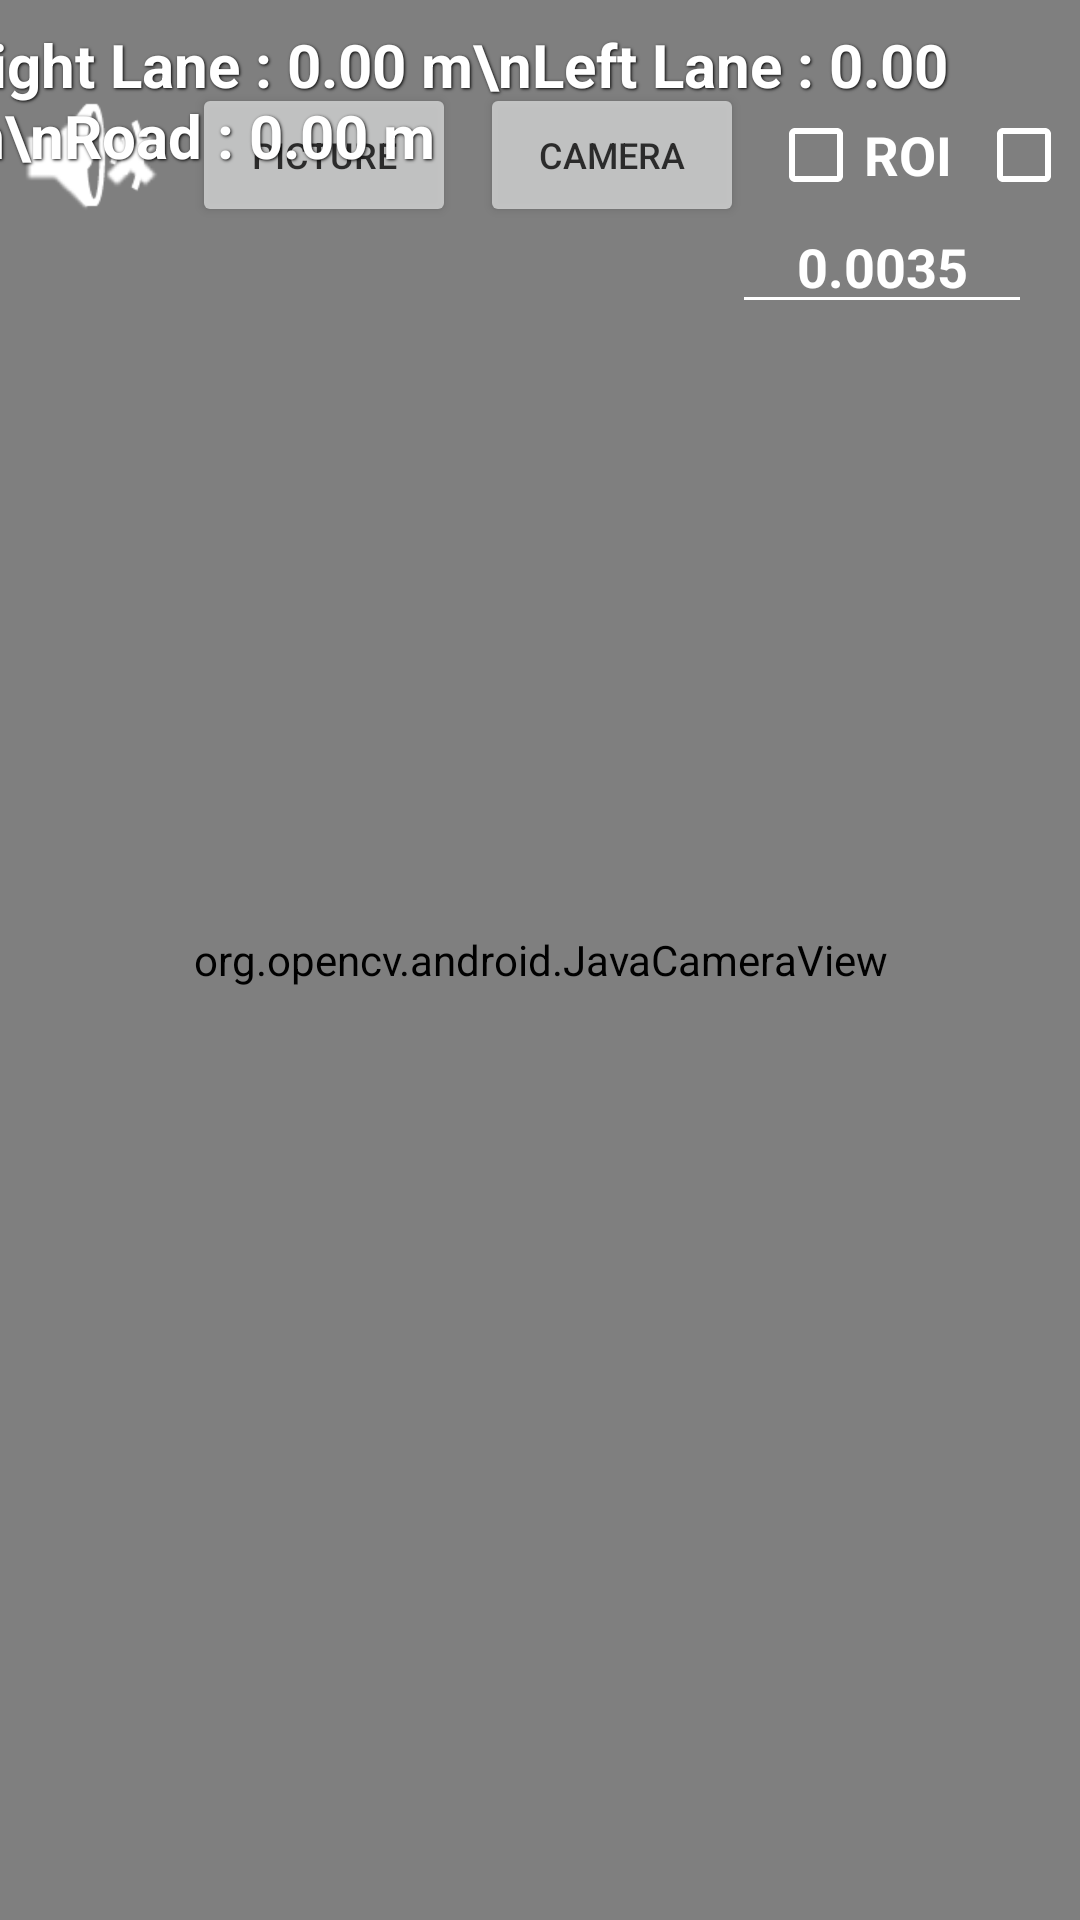

Write the Android layout XML for this screen, with the resource values it uses.
<!-- AndroidManifest.xml: application theme Theme.AppCompat.Light.NoActionBar -->
<!-- res/layout/roadvideo_land.xml -->
<?xml version="1.0" encoding="utf-8"?>
<androidx.constraintlayout.widget.ConstraintLayout xmlns:android="http://schemas.android.com/apk/res/android"
    xmlns:app="http://schemas.android.com/apk/res-auto"
    xmlns:tools="http://schemas.android.com/tools"
    android:layout_width="match_parent"
    android:layout_height="match_parent"
    android:background="@color/black">

    <org.opencv.android.JavaCameraView
        android:id="@+id/cameraView"
        android:layout_width="match_parent"
        android:layout_height="match_parent"
        app:layout_constraintBottom_toBottomOf="parent"
        app:layout_constraintEnd_toEndOf="parent"
        app:layout_constraintStart_toStartOf="parent"
        app:layout_constraintTop_toTopOf="parent" />

    <ImageView
        android:id="@+id/videoView"
        android:layout_width="match_parent"
        android:layout_height="match_parent"
        android:scaleType="fitCenter"
        app:layout_constraintBottom_toBottomOf="parent"
        app:layout_constraintEnd_toEndOf="parent"
        app:layout_constraintStart_toStartOf="parent"
        app:layout_constraintTop_toTopOf="parent" />

    
    <LinearLayout
        android:id="@+id/topControls"
        android:layout_width="wrap_content"
        android:layout_height="wrap_content"
        android:orientation="horizontal"
        android:gravity="center_vertical"
        android:padding="8dp"
        app:layout_constraintStart_toStartOf="parent"
        app:layout_constraintTop_toTopOf="parent">

        <FrameLayout
            android:layout_width="wrap_content"
            android:layout_height="wrap_content">
            <ImageButton
                android:id="@+id/soundoff"
                android:layout_width="48dp"
                android:layout_height="48dp"
                android:background="?attr/selectableItemBackgroundBorderless"
                android:scaleType="fitCenter"
                android:src="@android:drawable/ic_lock_silent_mode"
                app:tint="@color/white" />

            <ImageButton
                android:id="@+id/soundon"
                android:layout_width="48dp"
                android:layout_height="48dp"
                android:background="?attr/selectableItemBackgroundBorderless"
                android:scaleType="fitCenter"
                android:src="@android:drawable/ic_lock_silent_mode_off"
                app:tint="@color/white" />
        </FrameLayout>

        <Button
            android:id="@+id/detectfile"
            android:layout_width="wrap_content"
            android:layout_height="wrap_content"
            android:layout_marginStart="8dp"
            android:text="PICTURE"
            android:textSize="12sp"
            android:alpha="0.8" />

        <Button
            android:id="@+id/detect"
            android:layout_width="wrap_content"
            android:layout_height="wrap_content"
            android:layout_marginStart="8dp"
            android:text="CAMERA"
            android:textSize="12sp"
            android:alpha="0.8" />

        <CheckBox
            android:id="@+id/checkBox"
            android:layout_width="wrap_content"
            android:layout_height="wrap_content"
            android:layout_marginStart="8dp"
            android:text="ROI"
            android:textColor="@color/white"
            android:textSize="18sp"
            android:textStyle="bold"
            android:buttonTint="@color/white" />

        <CheckBox
            android:id="@+id/checkBoxLane"
            android:layout_width="wrap_content"
            android:layout_height="wrap_content"
            android:layout_marginStart="8dp"
            android:text="LANE"
            android:textColor="@color/white"
            android:textSize="18sp"
            android:textStyle="bold"
            android:buttonTint="@color/white" />
    </LinearLayout>

    
    <TextView
        android:id="@+id/textViewTest"
        android:layout_width="wrap_content"
        android:layout_height="wrap_content"
        android:layout_marginTop="8dp"
        android:layout_marginEnd="16dp"
        android:text="Right Lane : 0.00 m\nLeft Lane : 0.00 m\nRoad : 0.00 m"
        android:textColor="@color/white"
        android:textSize="20sp"
        android:textStyle="bold"
        android:shadowColor="@color/black"
        android:shadowDx="1"
        android:shadowDy="1"
        android:shadowRadius="2"
        app:layout_constraintEnd_toEndOf="parent"
        app:layout_constraintTop_toTopOf="parent" />

    <EditText
        android:id="@+id/factor"
        android:layout_width="100dp"
        android:layout_height="wrap_content"
        android:layout_marginTop="8dp"
        android:ems="10"
        android:hint="scale"
        android:inputType="numberDecimal"
        android:text="0.0035"
        android:textAlignment="center"
        android:textColor="@color/white"
        android:backgroundTint="@color/white"
        android:textSize="18sp"
        android:textStyle="bold"
        app:layout_constraintEnd_toEndOf="@+id/textViewTest"
        app:layout_constraintTop_toBottomOf="@+id/textViewTest" />

    
    <ImageView
        android:id="@+id/imageViewAlertL"
        android:layout_width="120dp"
        android:layout_height="120dp"
        android:layout_marginStart="32dp"
        android:src="@drawable/esquerda"
        android:visibility="gone"
        app:layout_constraintBottom_toBottomOf="parent"
        app:layout_constraintStart_toStartOf="parent"
        app:layout_constraintTop_toTopOf="parent" />

    <ImageView
        android:id="@+id/imageViewAlertR"
        android:layout_width="120dp"
        android:layout_height="120dp"
        android:layout_marginEnd="32dp"
        android:src="@drawable/direita"
        android:visibility="gone"
        app:layout_constraintBottom_toBottomOf="parent"
        app:layout_constraintEnd_toEndOf="parent"
        app:layout_constraintTop_toTopOf="parent" />

</androidx.constraintlayout.widget.ConstraintLayout>
<!-- resources referenced by this layout -->
<resources>

  <!-- not gathered from this repository: default colours our renderer supplied (Android Studio template values) -->
  <color name="black">#FF000000</color>
  <color name="white">#FFFFFFFF</color>
</resources>
